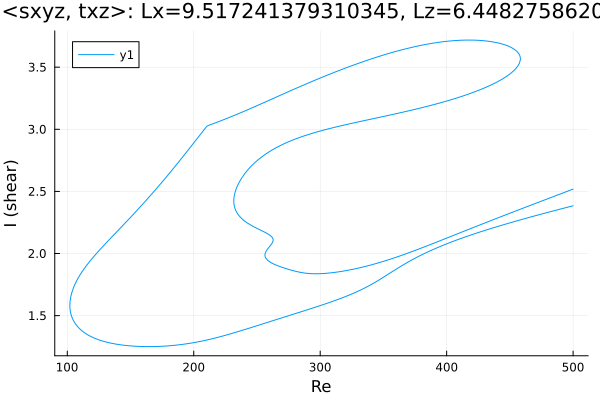

The data file committed next to this chart (first rows):
Re, shear
500.0, 2.384
499.9, 2.384
498.5, 2.38
497.1, 2.377
495.7, 2.373
494.3, 2.369
492.9, 2.366
491.4, 2.362
490, 2.358
488.6, 2.354
487.2, 2.351
485.8, 2.347
484.4, 2.343
483, 2.339
481.5, 2.335
480.1, 2.332
478.7, 2.328
477.3, 2.324
475.9, 2.32
474.5, 2.316
473.1, 2.312
471.6, 2.308
470.2, 2.304
468.8, 2.301
467.4, 2.297
466, 2.293
464.6, 2.289
463.2, 2.285
461.7, 2.281
460.3, 2.277
458.9, 2.273
457.5, 2.269
456.1, 2.265
454.7, 2.26
453.3, 2.256
451.8, 2.252
450.4, 2.248
449, 2.244
447.6, 2.24
446.2, 2.235
444.8, 2.231
443.4, 2.227
441.9, 2.223
440.5, 2.218
439.1, 2.214
437.7, 2.21
436.3, 2.205
434.9, 2.201
433.5, 2.196
432, 2.192
430.6, 2.187
429.2, 2.183
427.8, 2.178
426.4, 2.173
425, 2.169
423.6, 2.164
422.1, 2.159
420.7, 2.154
419.3, 2.15
417.9, 2.145
... 1,083 more rows
